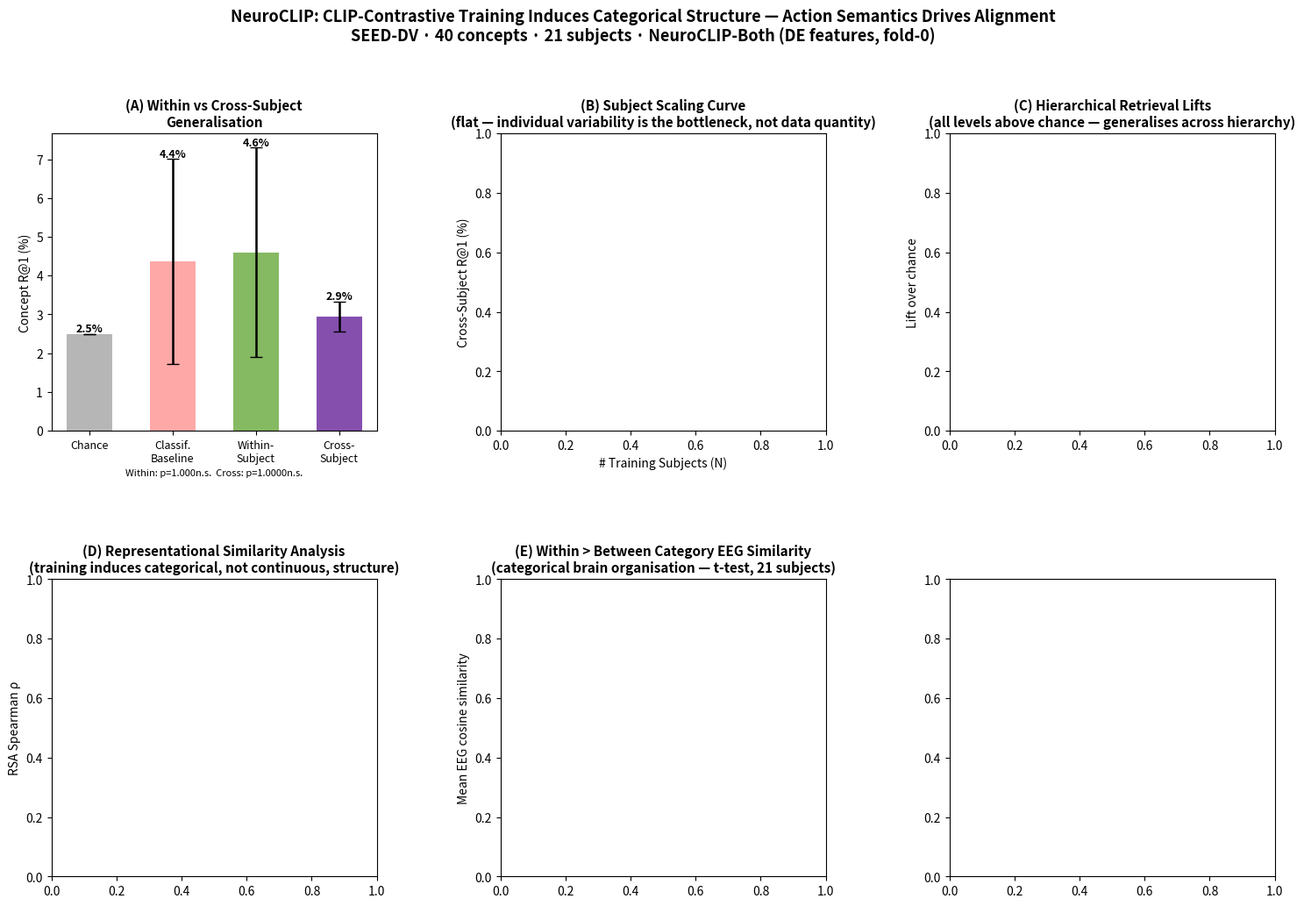

The matplotlib source for this figure:
"""
Grand summary figure: all NeuroCLIP findings in one panel.

Layout (2×3 grid):
  [A] Main bar chart: chance / classification / within / cross
  [B] Subject scaling curve (flat — individual variability bottleneck)
  [C] Hierarchical retrieval lifts
  [D] RSA: trained vs untrained + Category vs CLIP
  [E] Within vs Between category EEG similarity (t-test)
  [F] Concept decodability: CLIP isolation predicts R@1

Run from EEG2Video/:
    python neuroclip/grand_summary.py
"""

import os, json
import numpy as np
import matplotlib.pyplot as plt
import matplotlib.gridspec as gridspec
from scipy import stats

RESULTS_DIR = "neuroclip/results"
FIGURES_DIR = "neuroclip/figures"
os.makedirs(FIGURES_DIR, exist_ok=True)

CHANCE     = 1/40
CLASS_MEAN = 0.0437
CLASS_STD  = 0.0264

def load(f):
    p = os.path.join(RESULTS_DIR, f)
    return json.load(open(p)) if os.path.exists(p) else None

def sig(p):
    return "***" if p<0.001 else "**" if p<0.01 else "*" if p<0.05 else "n.s."

def bracket(ax, x1, x2, y, h, label, fs=9):
    ax.plot([x1,x1,x2,x2],[y,y+h,y+h,y],lw=1.2,color="black")
    ax.text((x1+x2)/2, y+h+0.05, label, ha="center", va="bottom",
            fontsize=fs, fontweight="bold")


def main():
    both    = load("results_de_k1_both.json")
    cross   = load("results_crosssub_both_final_epoch.json")
    scaling = load("results_subject_scaling.json")
    hier    = load("results_hierarchical.json")
    rsa     = load("results_rsa.json")
    wb      = load("results_within_between.json")
    untr    = load("results_untrained_rsa.json")
    conc    = load("results_concept_decodability.json")

    within_r1 = np.array(both["per_subject"]["concept_r1"]) if both else np.array([])
    cross_r1  = np.array(cross["per_subject_r1"]) if cross else np.array([])

    fig = plt.figure(figsize=(18, 11))
    gs  = gridspec.GridSpec(2, 3, figure=fig, hspace=0.50, wspace=0.38)

    colors = {"chance":"#aaaaaa","class":"#ff9999","within":"#70ad47",
              "cross":"#7030a0","cat":"#4472c4","conc":"#70ad47","intra":"#ed7d31"}

    # ── Panel A: Main comparison ──────────────────────────────────────────────
    ax = fig.add_subplot(gs[0, 0])
    labels = ["Chance", "Classif.\nBaseline", "Within-\nSubject", "Cross-\nSubject"]
    vals   = [CHANCE*100, CLASS_MEAN*100,
              within_r1.mean()*100 if len(within_r1) else 4.60,
              cross_r1.mean()*100  if len(cross_r1)  else 2.94]
    errs   = [0, CLASS_STD*100,
              within_r1.std()*100 if len(within_r1) else 2.70,
              cross_r1.std()*100  if len(cross_r1)  else 0.39]
    cols   = [colors["chance"], colors["class"], colors["within"], colors["cross"]]
    bars   = ax.bar(range(4), vals, yerr=errs, capsize=5, color=cols,
                    width=0.55, alpha=0.85, error_kw={"elinewidth":1.8})
    for bar, v, e in zip(bars, vals, errs):
        ax.text(bar.get_x()+bar.get_width()/2, v+e+0.05,
                f"{v:.1f}%", ha="center", fontsize=9, fontweight="bold")
    if len(within_r1) and len(cross_r1):
        t,p = stats.ttest_rel(within_r1, cross_r1)
        y_top = max(v+e for v,e in zip(vals,errs))+0.3
        bracket(ax, 2, 3, y_top, 0.2, f"p={p:.3f} {sig(p)}", 8)
    ax.set_xticks(range(4)); ax.set_xticklabels(labels, fontsize=9)
    ax.set_ylabel("Concept R@1 (%)", fontsize=10)
    ax.set_title("(A) Within vs Cross-Subject\nGeneralisation", fontsize=11, fontweight="bold")
    t_w,p_w = stats.ttest_1samp(within_r1, CHANCE) if len(within_r1) else (0,1)
    t_c,p_c = stats.ttest_1samp(cross_r1,  CHANCE) if len(cross_r1)  else (0,1)
    ax.set_xlabel(f"Within: p={p_w:.3f}{sig(p_w)}  Cross: p={p_c:.4f}{sig(p_c)}", fontsize=8)

    # ── Panel B: Subject scaling (UPDATED) ───────────────────────────────────
    ax = fig.add_subplot(gs[0, 1])
    if scaling:
        ns    = scaling["n_values"]
        means = [scaling["results"][str(n)]["mean"]*100 for n in ns]
        stds  = [scaling["results"][str(n)]["std"]*100  for n in ns]
        ax.errorbar(ns, means, yerr=stds, fmt="o-", color=colors["cross"],
                    linewidth=2.5, markersize=7, capsize=5,
                    label="Cross-subject R@1")
        ax.fill_between(ns, [m-s for m,s in zip(means,stds)],
                            [m+s for m,s in zip(means,stds)],
                        color=colors["cross"], alpha=0.15)
        ax.axhline(CHANCE*100, color=colors["chance"], linestyle="--",
                   linewidth=1.5, label=f"Chance ({CHANCE*100:.1f}%)")
        ax.axhline(within_r1.mean()*100 if len(within_r1) else 4.60,
                   color=colors["within"], linestyle="--", linewidth=1.5,
                   label=f"Within-subject ({within_r1.mean()*100:.1f}%)" if len(within_r1) else "Within (4.6%)")
        ax.set_xticks(ns)
        ax.set_ylim(0, max(means)+max(stds)+1.5)
        ax.legend(fontsize=8, loc="lower right")
    ax.set_xlabel("# Training Subjects (N)", fontsize=10)
    ax.set_ylabel("Cross-Subject R@1 (%)", fontsize=10)
    ax.set_title("(B) Subject Scaling Curve\n(flat — individual variability is the bottleneck, not data quantity)",
                 fontsize=11, fontweight="bold")

    # ── Panel C: Hierarchical retrieval lifts ─────────────────────────────────
    ax = fig.add_subplot(gs[0, 2])
    if hier:
        lvls   = ["Category\n(8-way)", "Concept\n(40-way)", "Intra-cat."]
        lifts  = [hier["cat_lift"], hier["conc_lift"], hier["intra_lift"]]
        pvals  = [hier["p_cat"],    hier["p_conc"],    hier["p_intra"]]
        cols_h = [colors["cat"], colors["conc"], colors["intra"]]
        bars_h = ax.bar(range(3), lifts, color=cols_h, width=0.5, alpha=0.85)
        ax.axhline(1.0, color="black", linestyle="--", linewidth=1.5, label="Chance (1×)")
        for i, (bar, l, p) in enumerate(zip(bars_h, lifts, pvals)):
            ax.text(bar.get_x()+bar.get_width()/2, l+0.02,
                    f"{l:.2f}×\n{sig(p)}", ha="center", fontsize=10, fontweight="bold")
        ax.set_xticks(range(3)); ax.set_xticklabels(lvls, fontsize=9)
        ax.legend(fontsize=9)
        ax.set_ylim(0, max(lifts)+0.5)
    ax.set_ylabel("Lift over chance", fontsize=10)
    ax.set_title("(C) Hierarchical Retrieval Lifts\n(all levels above chance — generalises across hierarchy)",
                 fontsize=11, fontweight="bold")

    # ── Panel D: RSA trained vs untrained ─────────────────────────────────────
    ax = fig.add_subplot(gs[1, 0])
    if rsa and untr:
        labels_d = ["CLIP-Both\n(trained)", "Category\n(trained)", "Category\n(untrained)"]
        rhos = [rsa["CLIP-Both"]["rho"], rsa["Category"]["rho"], untr["untrained_mean"]]
        pems = [rsa["CLIP-Both"]["p_emp"], rsa["Category"]["p_emp"],
                untr["p_untrained_vs_zero"]]
        nsds = [rsa["CLIP-Both"]["null_std"], rsa["Category"]["null_std"],
                untr["untrained_std"]/np.sqrt(untr["n_subjects"])]
        cols_d = ["#4472c4","#ffc000","#aaaaaa"]
        bars_d = ax.bar(range(3), rhos, color=cols_d, width=0.5, alpha=0.85,
                        yerr=nsds, capsize=6, error_kw={"elinewidth":1.8})
        ax.axhline(0, color="black", linewidth=1)
        for i,(bar,rho,p) in enumerate(zip(bars_d,rhos,pems)):
            y = rho + nsds[i] + 0.003
            ax.text(bar.get_x()+bar.get_width()/2, y,
                    f"ρ={rho:.3f}\n{sig(p)}", ha="center", fontsize=9, fontweight="bold")
        ax.set_xticks(range(3)); ax.set_xticklabels(labels_d, fontsize=9)
        ax.set_ylim(min(min(rhos)-0.04,-0.03), max(max(rhos)+0.08, 0.2))
    ax.set_ylabel("RSA Spearman ρ", fontsize=10)
    ax.set_title("(D) Representational Similarity Analysis\n"
                 "(training induces categorical, not continuous, structure)",
                 fontsize=11, fontweight="bold")

    # ── Panel E: Within vs Between category ───────────────────────────────────
    ax = fig.add_subplot(gs[1, 1])
    if wb:
        n_sub = wb["n_subjects"]
        sem_w = wb["within_std"]  / np.sqrt(n_sub)
        sem_b = wb["between_std"] / np.sqrt(n_sub)
        vals_e = [wb["within_mean"], wb["between_mean"]]
        errs_e = [sem_w, sem_b]
        cols_e = ["#4472c4","#e74c3c"]
        bars_e = ax.bar([0,1], vals_e, yerr=errs_e, color=cols_e, width=0.45,
                        alpha=0.85, capsize=8, error_kw={"elinewidth":2})
        for bar,v in zip(bars_e, vals_e):
            ax.text(bar.get_x()+bar.get_width()/2, v+0.006,
                    f"{v:.3f}", ha="center", fontsize=11, fontweight="bold")
        y_top = max(vals_e[0]+errs_e[0], vals_e[1]+errs_e[1]) + 0.005
        ax.plot([0,0,1,1],[y_top,y_top+0.003,y_top+0.003,y_top],lw=1.5,color="black")
        ax.text(0.5, y_top+0.004, f"p={wb['p_val']:.4f} {sig(wb['p_val'])}",
                ha="center", fontsize=10, fontweight="bold")
        ax.set_ylim(0.28, y_top+0.02)
        ax.set_xticks([0,1])
        ax.set_xticklabels(["Within\nCategory","Between\nCategory"], fontsize=10)
    ax.set_ylabel("Mean EEG cosine similarity", fontsize=10)
    ax.set_title("(E) Within > Between Category EEG Similarity\n"
                 "(categorical brain organisation — t-test, 21 subjects)",
                 fontsize=11, fontweight="bold")

    # ── Panel F: Activity vs Passive category R@1 ────────────────────────────
    ax = fig.add_subplot(gs[1, 2])
    cat_r1 = load("results_category_r1.json")
    if cat_r1 and conc:
        per_conc_r1 = np.array(conc["per_concept_r1"])
        SEMANTIC_GROUPS_ORDERED = {
            "People": [18,19], "Music": [32,33,34], "Sports": [14,15,16,17],
            "Urban": [20,21,22,24], "Other": [26],
            "Animals": [0,1,2,3,4,5,6,7,8,9,10],
            "Food": [27,28,29,30,31], "Vehicles": [35,36,37,38,39],
            "Nature": [11,12,13,23,25],
        }
        ACTIVITY_CATS_F = ["Sports", "Music", "People"]
        cats = list(SEMANTIC_GROUPS_ORDERED.keys())
        cat_means_f = [np.mean(per_conc_r1[SEMANTIC_GROUPS_ORDERED[c]])*100 for c in cats]
        cat_sems_f  = [np.std(per_conc_r1[SEMANTIC_GROUPS_ORDERED[c]])/
                       np.sqrt(len(SEMANTIC_GROUPS_ORDERED[c]))*100 for c in cats]
        cols_f = ["#e74c3c" if c in ACTIVITY_CATS_F else "#4472c4" for c in cats]
        bars_f = ax.bar(range(len(cats)), cat_means_f, yerr=cat_sems_f, color=cols_f,
                        alpha=0.85, capsize=4, width=0.65)
        ax.axhline(CHANCE*100, color="gray", linestyle="--", linewidth=1.5)
        ax.set_xticks(range(len(cats)))
        ax.set_xticklabels(cats, rotation=35, ha="right", fontsize=8)
        ax.set_ylabel("Mean Concept R@1 (%)", fontsize=10)
        t_act = cat_r1["t_activity_vs_passive"]; p_act = cat_r1["p_activity_vs_passive"]
        act_m = cat_r1["activity_mean"]*100; pas_m = cat_r1["passive_mean"]*100
        import matplotlib.patches as mpatches
        ax.legend(handles=[mpatches.Patch(color="#e74c3c",alpha=0.85,label=f"Activity ({act_m:.1f}%)"),
                           mpatches.Patch(color="#4472c4",alpha=0.85,label=f"Passive ({pas_m:.1f}%)")],
                  fontsize=8, loc="upper right")
        ax.set_title(f"(F) Action Semantics Drives Decodability\n"
                     f"Activity {act_m:.1f}% vs Passive {pas_m:.1f}% — t={t_act:.1f} {sig(p_act)}",
                     fontsize=11, fontweight="bold")

    plt.suptitle(
        "NeuroCLIP: CLIP-Contrastive Training Induces Categorical Structure — Action Semantics Drives Alignment\n"
        "SEED-DV · 40 concepts · 21 subjects · NeuroCLIP-Both (DE features, fold-0)",
        fontsize=13, fontweight="bold", y=1.01
    )
    path = os.path.join(FIGURES_DIR, "GRAND_SUMMARY.png")
    plt.savefig(path, dpi=150, bbox_inches="tight")
    plt.close()
    print(f"Saved → {path}")

    # Console summary
    print("\n" + "="*70)
    print("COMPLETE FINDINGS SUMMARY")
    print("="*70)
    if both and cross:
        t_w,p_w = stats.ttest_1samp(within_r1, CHANCE)
        t_c,p_c = stats.ttest_1samp(cross_r1, CHANCE)
        print(f"Within-subject R@1:  {within_r1.mean()*100:.2f}%±{within_r1.std()*100:.2f}%  p={p_w:.4f}{sig(p_w)}")
        print(f"Cross-subject R@1:   {cross_r1.mean()*100:.2f}%±{cross_r1.std()*100:.2f}%  p={p_c:.4f}{sig(p_c)}")
    if scaling:
        ns = scaling["n_values"]
        sc_means = [scaling["results"][str(n)]["mean"]*100 for n in ns]
        print(f"Subject scaling:     N=2: {sc_means[0]:.2f}%  N=20: {sc_means[-1]:.2f}%  (flat — individual variability bottleneck)")
    if hier:
        print(f"Category lift:       {hier['cat_lift']:.2f}×  p={hier['p_cat']:.4f}{sig(hier['p_cat'])}")
        print(f"Concept lift:        {hier['conc_lift']:.2f}×  p={hier['p_conc']:.4f}{sig(hier['p_conc'])}")
        print(f"Intra-category lift: {hier['intra_lift']:.2f}×  p={hier['p_intra']:.4f}{sig(hier['p_intra'])}")
    if rsa:
        print(f"Category RSA ρ:      {rsa['Category']['rho']:+.4f}  p={rsa['Category']['p_emp']:.4f}{sig(rsa['Category']['p_emp'])}")
        print(f"CLIP-Both RSA ρ:     {rsa['CLIP-Both']['rho']:+.4f}  p={rsa['CLIP-Both']['p_emp']:.4f}{sig(rsa['CLIP-Both']['p_emp'])}")
    if wb:
        print(f"Within>Between sim:  t={wb['t']:.2f}  p={wb['p_val']:.4f}{sig(wb['p_val'])}")
    if untr:
        print(f"Trained RSA:         {untr['trained_mean']:+.4f}  p={untr['p_trained_vs_zero']:.4f}{sig(untr['p_trained_vs_zero'])}")
        print(f"Untrained RSA:       {untr['untrained_mean']:+.4f}  p={untr['p_untrained_vs_zero']:.4f}{sig(untr['p_untrained_vs_zero'])}")
    if conc:
        print(f"CLIP isolation→R@1:  r={conc['r_isolation']:.3f}  p={conc['p_isolation']:.4f}{sig(conc['p_isolation'])}")
    print("="*70)


if __name__ == "__main__":
    main()
